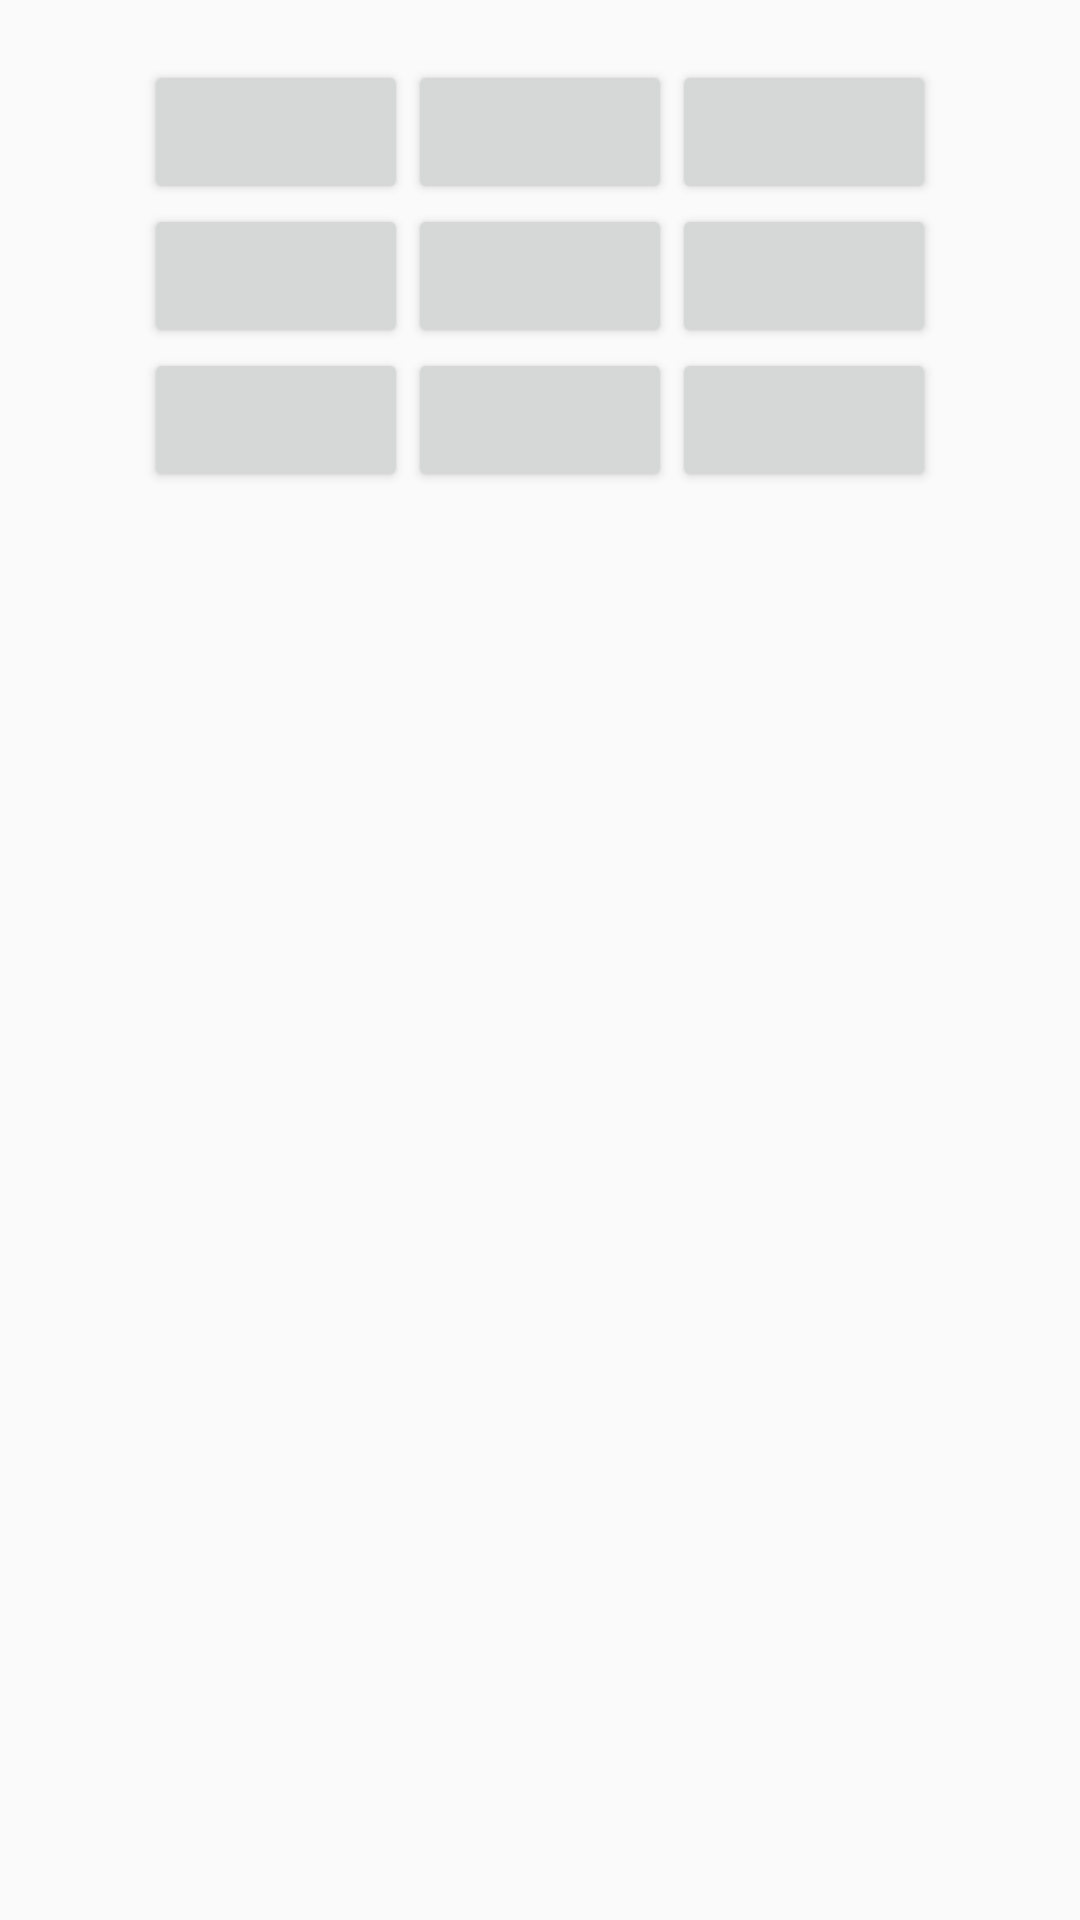

Layout XML and referenced resources for this Android screen:
<!-- AndroidManifest.xml: application theme AppTheme -->
<!-- res/layout/activity_main.xml -->
<?xml version="1.0" encoding="utf-8"?>
<RelativeLayout xmlns:android="http://schemas.android.com/apk/res/android"
    xmlns:app="http://schemas.android.com/apk/res-auto"
    xmlns:tools="http://schemas.android.com/tools"
    android:layout_width="match_parent"
    android:layout_height="match_parent"
    tools:context=".view.MainActivity">
    <GridLayout
        android:layout_width="wrap_content"
        android:layout_height="wrap_content"
        android:layout_gravity="center_horizontal"
        android:layout_centerHorizontal="true"
        android:layout_marginVertical="20dp"
        android:columnCount="3"
        android:rowCount="3">
        <Button />
        <Button />
        <Button />

        <Button />
        <Button />
        <Button />

        <Button />
        <Button />
        <Button />
    </GridLayout>
</RelativeLayout>
<!-- resources referenced by this layout -->
<resources>
  <style name="AppTheme" parent="Theme.AppCompat.Light.NoActionBar">
          
          <item name="colorPrimary">@color/colorPrimary</item>
          <item name="colorPrimaryDark">@color/colorPrimaryDark</item>
          <item name="colorAccent">@color/colorAccent</item>
          <item name="boxSize">70dp</item>
      </style>
  <!-- not gathered from this repository: default colours our renderer supplied (Android Studio template values) -->
  <color name="colorPrimary">#FF6200EE</color>
  <color name="colorPrimaryDark">#FF3700B3</color>
  <color name="colorAccent">#FF03DAC5</color>
</resources>
